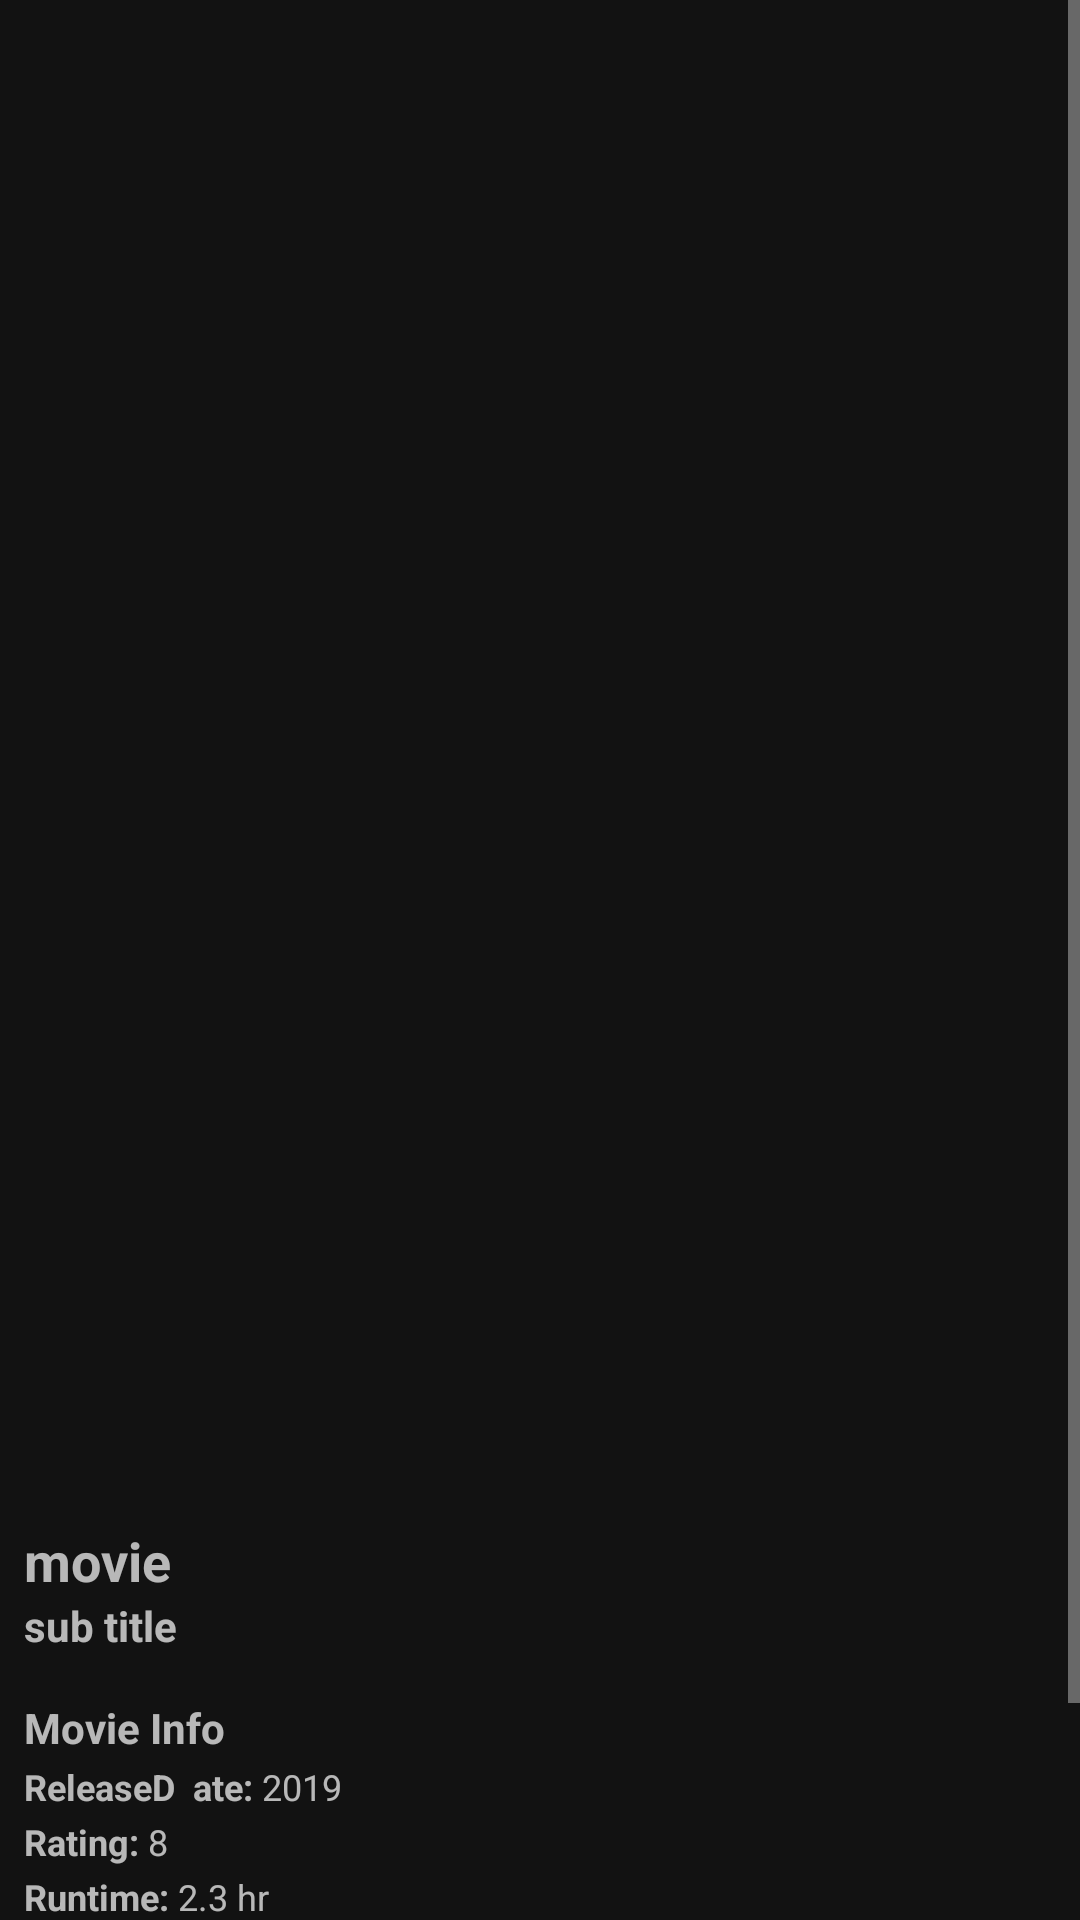

Produce the Android XML layout that renders to this screen, including the resource entries it uses.
<!-- AndroidManifest.xml: application theme AppTheme -->
<!-- res/layout/fragment_detail.xml -->
<?xml version="1.0" encoding="utf-8"?>
<androidx.constraintlayout.widget.ConstraintLayout
    xmlns:android="http://schemas.android.com/apk/res/android"
    xmlns:tools="http://schemas.android.com/tools"
    xmlns:app="http://schemas.android.com/apk/res-auto"
    android:layout_width="match_parent"
    android:layout_height="match_parent"
    tools:context=".ui.detail.DetailFragment">

    <LinearLayout
        android:layout_width="match_parent"
        android:layout_height="match_parent"
        android:orientation="vertical">

        <ProgressBar
            android:id="@+id/progress_bar"
            android:layout_width="wrap_content"
            android:layout_height="match_parent"
            android:layout_gravity="center"
            android:visibility="gone"/>

        <TextView
            android:id="@+id/txt_error"
            android:layout_width="match_parent"
            android:layout_height="match_parent"
            android:gravity="center"
            android:text="Connection Problem!!"
            android:visibility="gone"/>

        <ScrollView
            app:layout_constraintTop_toTopOf="parent"
            android:layout_width="match_parent"
            android:layout_height="match_parent">

            <LinearLayout
                android:layout_width="match_parent"
                android:layout_height="match_parent"
                android:orientation="vertical"
                android:id="@+id/linearLayout">


                <ImageView
                    android:id="@+id/iv_movie_poster"
                    android:layout_width="match_parent"
                    android:layout_height="500dp"
                    android:layout_gravity="center"
                    android:scaleType="matrix"
                    android:src="@drawable/poster_placeholder"/>

                <LinearLayout
                    android:layout_width="match_parent"
                    android:layout_height="match_parent"
                    android:orientation="vertical"
                    android:layout_margin="8dp">

                    <TextView
                        android:id="@+id/movie_title"
                        android:layout_width="wrap_content"
                        android:layout_height="wrap_content"
                        android:text="movie"
                        android:textStyle="bold"
                        android:textSize="18sp"/>

                    <TextView
                        android:id="@+id/movie_tagline"
                        android:layout_width="wrap_content"
                        android:layout_height="wrap_content"
                        android:text="sub title"
                        android:textSize="14sp"
                        android:textStyle="bold"/>

                    <TextView
                        android:layout_width="wrap_content"
                        android:layout_height="wrap_content"
                        android:text="Movie Info"
                        android:layout_marginTop="15dp"
                        android:textSize="14sp"
                        android:textStyle="bold"/>

                    <LinearLayout
                        android:layout_width="match_parent"
                        android:layout_height="match_parent"
                        android:orientation="horizontal">

                        <TextView
                            android:layout_width="wrap_content"
                            android:layout_height="wrap_content"
                            android:layout_marginTop="2dp"
                            android:text="ReleaseD  ate: "
                            android:textSize="12sp"
                            android:textStyle="bold"/>

                        <TextView
                            android:id="@+id/movie_release_date"
                            android:layout_width="wrap_content"
                            android:layout_height="wrap_content"
                            android:layout_marginTop="2dp"
                            android:text="2019"
                            android:textSize="12sp"/>

                    </LinearLayout>

                    <LinearLayout
                        android:layout_width="match_parent"
                        android:layout_height="match_parent"
                        android:orientation="horizontal">

                        <TextView
                            android:layout_width="wrap_content"
                            android:layout_height="wrap_content"
                            android:layout_marginTop="2dp"
                            android:text="Rating: "
                            android:textSize="12sp"
                            android:textStyle="bold"/>

                        <TextView
                            android:id="@+id/movie_rating"
                            android:layout_width="wrap_content"
                            android:layout_height="wrap_content"
                            android:layout_marginTop="2dp"
                            android:text="8"
                            android:textSize="12sp"/>

                    </LinearLayout>

                    <LinearLayout
                        android:layout_width="match_parent"
                        android:layout_height="match_parent"
                        android:orientation="horizontal">

                        <TextView
                            android:layout_width="wrap_content"
                            android:layout_height="wrap_content"
                            android:layout_marginTop="2dp"
                            android:text="Runtime: "
                            android:textSize="12sp"
                            android:textStyle="bold"/>

                        <TextView
                            android:id="@+id/movie_runtime"
                            android:layout_width="wrap_content"
                            android:layout_height="wrap_content"
                            android:layout_marginTop="2dp"
                            android:text="2.3 hr"
                            android:textSize="12sp"/>

                    </LinearLayout>

                    <LinearLayout
                        android:layout_width="match_parent"
                        android:layout_height="match_parent"
                        android:orientation="horizontal">

                        <TextView
                            android:layout_width="wrap_content"
                            android:layout_height="wrap_content"
                            android:layout_marginTop="2dp"
                            android:text="Budget: "
                            android:textSize="12sp"
                            android:textStyle="bold"/>

                        <TextView
                            android:id="@+id/movie_budget"
                            android:layout_width="wrap_content"
                            android:layout_height="wrap_content"
                            android:layout_marginTop="2dp"
                            android:text="130,000"
                            android:textSize="12sp"/>

                    </LinearLayout>

                    <LinearLayout
                        android:layout_width="match_parent"
                        android:layout_height="match_parent"
                        android:orientation="horizontal">

                        <TextView
                            android:layout_width="wrap_content"
                            android:layout_height="wrap_content"
                            android:layout_marginTop="2dp"
                            android:text="Revenue: "
                            android:textSize="12sp"
                            android:textStyle="bold"/>

                        <TextView
                            android:id="@+id/movie_revenue"
                            android:layout_width="wrap_content"
                            android:layout_height="wrap_content"
                            android:layout_marginTop="2dp"
                            android:text="130,000"
                            android:textSize="12sp"/>

                    </LinearLayout>





                    <TextView
                        android:layout_width="wrap_content"
                        android:layout_height="wrap_content"
                        android:layout_marginTop="2dp"
                        android:text="Overview "
                        android:textSize="12sp"
                        android:textStyle="bold"/>
                    <TextView
                        android:id="@+id/movie_overview"
                        android:layout_width="wrap_content"
                        android:layout_height="wrap_content"
                        android:layout_marginTop="2dp"
                        android:text="overview ........."
                        android:textSize="12sp"/>

                </LinearLayout>



            </LinearLayout>

        </ScrollView>
    </LinearLayout>

</androidx.constraintlayout.widget.ConstraintLayout>
<!-- resources referenced by this layout -->
<resources>
  <style name="AppTheme" parent="BaseTheme" />
  <style name="BaseTheme" parent="Theme.MaterialComponents.NoActionBar">
          
          <item name="colorPrimary">@color/colorPrimary</item>
          <item name="colorPrimaryDark">@color/colorPrimaryDark</item>
          <item name="colorAccent">@color/colorAccent</item>
      </style>
  <color name="colorPrimary">#212121</color>
  <color name="colorPrimaryDark">#06161d</color>
  <color name="colorAccent">#9C27B0</color>
</resources>
